Run: headless pygame with SDL's dummy video driver; simulated clock (each Clock.tick advances the game by its frame time, no real sleeping); random seed 0; keys injected as events and as key.get_pressed() state; mouse plan: one left click at the window centre at the start of phase 2, then a move to the lower-right quarter at the start of phase 3.
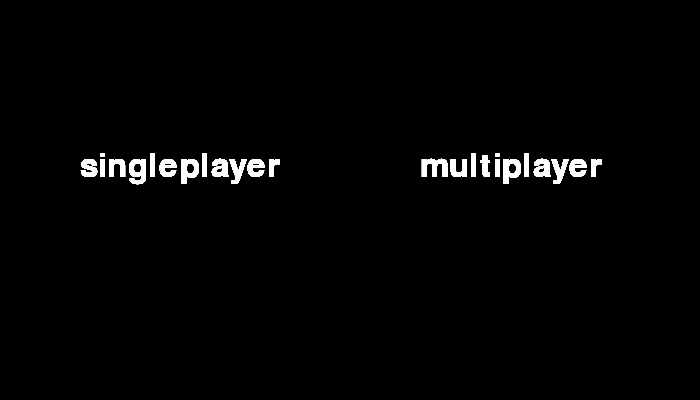
Frame 1 of 4 · flips 1–60 · no input
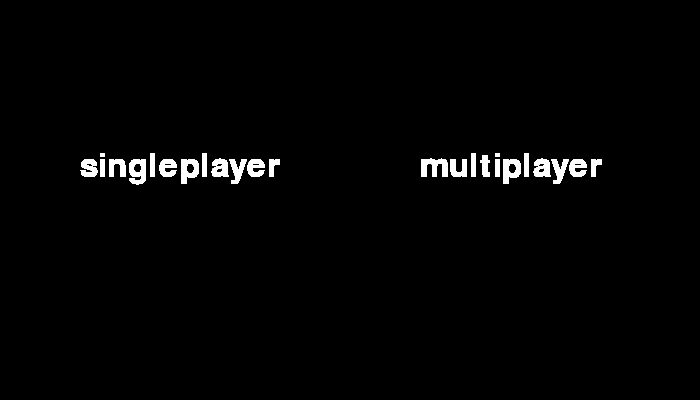
Frame 2 of 4 · flips 61–180 · clicked the window centre · tapped SPACE, RETURN · held RIGHT (→), D
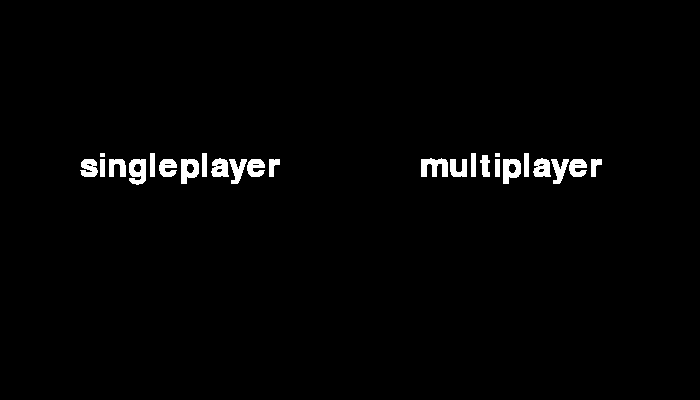
Frame 3 of 4 · flips 181–300 · moved the mouse to the lower-right quarter · held DOWN (↓), S
Frame 4 of 4 · flips 301–420 · held LEFT (←), A, UP (↑), W · screen unchanged from frame 3, image omitted

The pygame program that drew these frames:

#Pong 
import pygame
from pygame.locals import *
from sys import exit

pygame.init()
screen = pygame.display.set_mode((700,400))
pygame.display.set_caption('Pong')
clock = pygame.time.Clock()
p1 = 0
p2 = 0

fundo = pygame.Surface((100,200))

font = pygame.font.SysFont(None, 48)
multiB = font.render('multiplayer', True, (255,255,255))
multiV = font.render('multiplayer', True, (255,0,0))

singoB = font.render('singleplayer', True, (255,255,255))
singoV = font.render('singleplayer', True, (255,0,0))

fontP = pygame.font.SysFont(None, 60)

class Button():
    def __init__(self,x,y,image,press):
        self.image = image
        self.pressed = press
        self.rect = self.image.get_rect()
        self.rect.topleft = (x,y)
        self.clicked = False

    def draw(self):
        action = False
        pos = pygame.mouse.get_pos()

        if self.rect.collidepoint(pos):
            screen.blit(self.pressed, (self.rect.x, self.rect.y))
            if pygame.mouse.get_pressed()[0] == 1 and self.clicked == False:
                self.clicked = True
                action = True
        else:
            screen.blit(self.image, (self.rect.x, self.rect.y))

        return action

singo = Button(80, 150, singoB, singoV)
multi = Button(420, 150, multiB, multiV)




def menu():
    screen.fill((0,0,0))
    while True:
        for event in pygame.event.get():
            if event.type == pygame.QUIT:
                pygame.quit()
                exit()
        if singo.draw() == True:
            return 0

        if multi.draw() == True:
            return 1

        pygame.display.update()

def single():
    raquete = Rect(650, 60, 15, 50)
    bolita = Rect(350, 180, 10, 10)
    sinalx = 1
    sinaly = 0
    contador = 1
    
    while True:
        keys = pygame.key.get_pressed()
        screen.fill((0,0,0))
        for event in pygame.event.get():
            if event.type == pygame.QUIT:
                pygame.quit()
                exit()
            
        #posição raquete
        if keys[pygame.K_w]:
            raquete.y -= 2
        if keys[pygame.K_s]:
            raquete.y += 2
        if raquete.y < -50:
            raquete.y = 390
        if raquete.y > 400:
            raquete.y = -50

        #posição bolinha
        if bolita.x <= 0:
            sinalx = 1
        if raquete.colliderect(bolita) == 1:
            sinalx = -1
        if bolita.x >= 700:
            print("Perdeu")
            pygame.quit()
            exit()
        if bolita.midright[1] < raquete.midleft[1] + 2 and raquete.colliderect(bolita) == 1:
            sinaly = -1
            contador += 0.2
        if bolita.midright[1] > raquete.midleft[1] + 2 and raquete.colliderect(bolita) == 1:
            sinaly = 1
            contador += 0.2
        if bolita.midtop[1] <= 0:
            sinaly = 1
        if bolita.midbottom[1] >= 400:
            sinaly = -1
    
        bolita.x += 2*sinalx*contador
        bolita.y += 2*sinaly*contador
    
        pygame.draw.rect(screen, (255,255,255), raquete)
        pygame.draw.rect(screen, (255,255,255), bolita)
        #print(bolita.midright[1])
        #print(raquete.midleft[1])

        pygame.display.update()
        clock.tick(60)

def multiplayer(placar, vez):
    raquete1 = Rect(50, 60, 15, 50)
    raquete2 = Rect(650, 60, 15, 50)
    bolita = Rect(350, 180, 10, 10)
    sinalx = vez
    sinaly = 0
    contador = 1
    while True:
        keys = pygame.key.get_pressed()
        screen.fill((0,0,0))
        screen.blit(placar, (330, 0))
        for event in pygame.event.get():
            if event.type == pygame.QUIT:
                pygame.quit()
                exit()
                
        #posição raquete 1
        if keys[pygame.K_w]:
            raquete1.y -= 2
        if keys[pygame.K_s]:
            raquete1.y += 2
        if raquete1.y < -50:
            raquete1.y = 390
        if raquete1.y > 400:
            raquete1.y = -50

        #posição raquete 2
        if keys[pygame.K_UP]:
            raquete2.y -= 2
        if keys[pygame.K_DOWN]:
            raquete2.y += 2
        if raquete2.y < -50:
            raquete2.y = 390
        if raquete2.y > 400:
            raquete2.y = -50

        #posição bolinha
        if raquete1.colliderect(bolita) == 1:
            sinalx = 1
        if raquete2.colliderect(bolita) == 1:
            sinalx = -1
        if bolita.x >= 700:
            return 1
        if bolita.x <= 0:
            return 2
        if bolita.midright[1] < raquete1.midleft[1] + 2 and raquete1.colliderect(bolita) == 1:
            sinaly = -1
            contador += 0.2
        if bolita.midright[1] > raquete1.midleft[1] + 2 and raquete1.colliderect(bolita) == 1:
            sinaly = 1
            contador += 0.2
        if bolita.midright[1] < raquete2.midleft[1] + 2 and raquete2.colliderect(bolita) == 1:
            sinaly = -1
        if bolita.midright[1] > raquete2.midleft[1] + 2 and raquete2.colliderect(bolita) == 1:
            sinaly = 1
        if bolita.midtop[1] <= 0:
            sinaly = 1
        if bolita.midbottom[1] >= 400:
            sinaly = -1
    
        
    
        bolita.x += 2*sinalx*contador
        bolita.y += 2*sinaly*contador
    
        pygame.draw.rect(screen, (255,255,255), raquete1)
        pygame.draw.rect(screen, (255,255,255), raquete2)
        pygame.draw.rect(screen, (255,255,255), bolita)
        #print(bolita.midright[1])
        #print(raquete.midleft[1])

        pygame.display.update()
        clock.tick(60)

modo = menu()
vez = -1
while modo == 0:
    single()
while modo == 1:
    placar = fontP.render(str(p1)+":"+str(p2), True, (255,255,255))
    if multiplayer(placar, vez) == 1:
        p1 += 1
        vez = -1
    else:
        p2 += 1
        vez = 1
